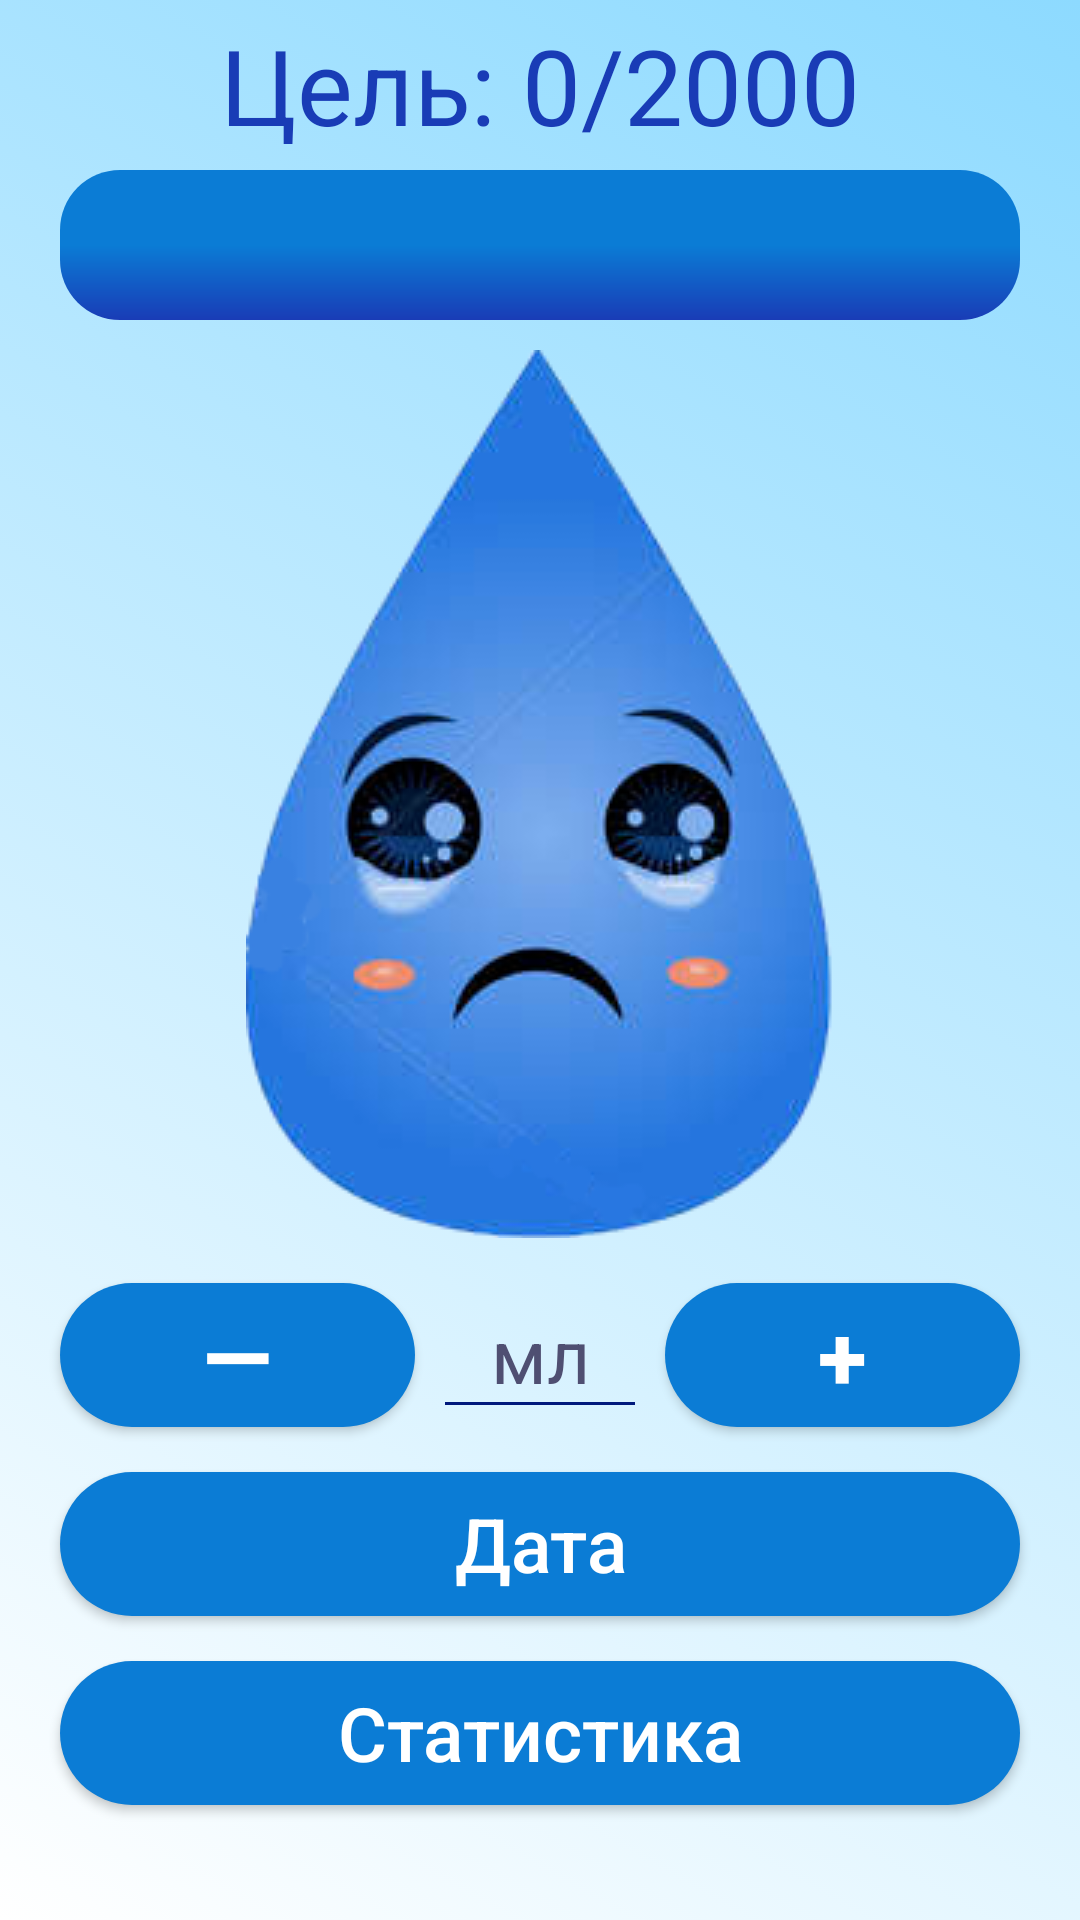

Android layout source for this screen:
<!-- AndroidManifest.xml: application theme SplashScreenLauncher -->
<!-- res/layout/fragment_water.xml -->
<?xml version="1.0" encoding="utf-8"?>

<ScrollView
    xmlns:app="http://schemas.android.com/apk/res-auto"
    xmlns:tools="http://schemas.android.com/tools"
    xmlns:android="http://schemas.android.com/apk/res/android"
    android:layout_width="match_parent"
    android:layout_height="match_parent"
    android:fillViewport="true"
    tools:context=".FragmentWater">

    <LinearLayout
        android:layout_width="match_parent"
        android:layout_height="match_parent"
        android:orientation="vertical"
        android:background="@drawable/background_fragment_water">

        <TextView
            android:id="@+id/tv_goalWater"
            android:layout_width="match_parent"
            android:layout_height="wrap_content"
            android:layout_margin="5dp"
            android:text="@string/goalWater"
            android:textColor="@color/blueMiddle"
            android:textSize="35sp"
            android:gravity="center"/>


        <ProgressBar
            android:id="@+id/pb_goalWater"
            android:progressDrawable="@drawable/water_progress_bar"
            style="?android:attr/progressBarStyleHorizontal"
            android:layout_width="match_parent"
            android:layout_height="50dp"
            android:layout_marginStart="20dp"
            android:layout_marginEnd="20dp"
            android:layout_marginBottom="10dp"
            android:progress="0" />


        <ImageView
            android:id="@+id/iv_waterDrop"
            android:layout_width="wrap_content"
            android:layout_height="wrap_content"
            android:src="@drawable/water_drop_cry"
            android:layout_gravity="center" />


        <LinearLayout
            android:layout_width="match_parent"
            android:layout_height="wrap_content"
            android:paddingStart="10dp"
            android:paddingEnd="10dp"
            android:orientation="horizontal">

            <Button
                android:id="@+id/btn_minus"
                android:layout_width="wrap_content"
                android:layout_height="wrap_content"
                android:layout_gravity="center"
                android:layout_marginTop="15dp"
                android:layout_marginBottom="15dp"
                android:layout_marginStart="10dp"
                android:layout_marginEnd="10dp"
                android:layout_weight="1"
                android:text="@string/minus"
                android:theme="@style/Widget.AppCompat.Button"
                android:textColor="@color/white"
                android:background="@drawable/background_button_water"
                android:textSize="30sp"
                android:textStyle="bold"/>

            <EditText
                android:id="@+id/et_volumeWater"
                android:layout_width="wrap_content"
                android:layout_height="wrap_content"
                android:layout_weight="1"
                android:layout_gravity="center"
                android:inputType="number"
                android:hint="@string/volumeWater"
                android:textColor="@color/blue"
                android:textColorHint="@color/purpleHint"
                android:textSize="25sp"
                android:background="@drawable/background_edit_text_authorization"
                android:gravity="center"/>

            <Button
                android:id="@+id/btn_plus"
                android:layout_width="wrap_content"
                android:layout_height="wrap_content"
                android:layout_gravity="center"
                android:layout_marginStart="10dp"
                android:layout_marginTop="15dp"
                android:layout_marginEnd="10dp"
                android:layout_marginBottom="15dp"
                android:layout_weight="1"
                android:background="@drawable/background_button_water"
                android:text="@string/plus"
                android:textColor="@color/white"
                android:textSize="30sp"
                android:textStyle="bold" />

        </LinearLayout>


        <Button
            android:id="@+id/btn_dateRecordsWater"
            android:layout_width="match_parent"
            android:layout_height="wrap_content"
            android:layout_marginStart="20dp"
            android:layout_marginEnd="20dp"
            android:layout_marginBottom="15dp"
            android:text="@string/dateRecordsWater"
            android:textSize="25sp"
            android:textAllCaps="false"
            android:textColor="@color/white"
            android:background="@drawable/background_button_water"/>

        <Button
            android:id="@+id/btn_statisticsWater"
            android:layout_width="match_parent"
            android:layout_height="wrap_content"
            android:layout_marginStart="20dp"
            android:layout_marginEnd="20dp"
            android:text="@string/statisticsWaterFragment"
            android:textSize="25sp"
            android:textAllCaps="false"
            android:textColor="@color/white"
            android:background="@drawable/background_button_water"/>

    </LinearLayout>
</ScrollView>
<!-- resources referenced by this layout -->
<resources>
  <color name="blue">#0B7CD5</color>
  <color name="blueMiddle">#193CB6</color>
  <color name="purpleHint">#4F4F72</color>
  <color name="white">#FFFFFF</color>
  <!-- drawable background_button_water (drawable) -->
  <?xml version="1.0" encoding="utf-8"?>
  
  <selector xmlns:android="http://schemas.android.com/apk/res/android">
      <item
          android:state_pressed="true">
          <shape
              android:shape="rectangle">
              <corners android:radius="30dp"/>
              <solid android:color="@color/blueLightPressed"/>
  
          </shape>
      </item>
  
      <item>
          <shape
              android:shape="rectangle">
              <corners android:radius="30dp" />
              <solid android:color="@color/blue" />
  
          </shape>
      </item>
  </selector>
  <!-- drawable background_edit_text_authorization (drawable) -->
  <?xml version="1.0" encoding="utf-8"?>
  
  <layer-list xmlns:android="http://schemas.android.com/apk/res/android">
      <item
          android:top="-1dp"
          android:right="-1dp"
          android:left="-1dp"
          android:bottom="0dp">
          <shape android:shape="rectangle">
              <stroke
                  android:width="1dp"
                  android:color="@color/blueDarkDark"/>
          </shape>
  
      </item>
  
  </layer-list>
  <!-- drawable background_fragment_water (drawable) -->
  <?xml version="1.0" encoding="utf-8"?>
  
  <selector xmlns:android="http://schemas.android.com/apk/res/android">
      <item>
          <shape android:shape="rectangle">
              <gradient android:type="linear"
                  android:endColor="#FFFFFF"
                  android:startColor="@color/blueLight"
                  android:angle="225.0" />
          </shape>
      </item>
  </selector>
  <string name="dateRecordsWater">Дата</string>
  <string name="goalWater">Цель: 0/2000</string>
  <string name="minus">—</string>
  <string name="plus">+</string>
  <string name="statisticsWaterFragment">Статистика</string>
  <string name="volumeWater">мл</string>
  <color name="blueLightPressed">#57CAFF</color>
  <color name="blueDarkDark">#00197C</color>
  <color name="blueLight">#8DDAFF</color>
  <!-- drawable background_splash_screen (drawable) -->
  <?xml version="1.0" encoding="utf-8"?>
  
  <selector xmlns:android="http://schemas.android.com/apk/res/android">
      <item>
          <shape android:shape="rectangle">
              <gradient android:type="linear"
                  android:endColor="#FFFFFF"
                  android:startColor="#03A9F4"
                  android:angle="225.0" />
          </shape>
      </item>
  </selector>
  <style name="Dialog" parent="Theme.MaterialComponents.Light.Dialog.Alert">
          <item name="android:textColorPrimary">@color/welcome</item>
          <item name="android:windowBackground">@drawable/background_alert_dialog</item>
          <item name="android:lineSpacingExtra">10sp</item>
          <item name="android:textSize">30sp</item>
          <item name="buttonBarButtonStyle">@style/PositiveButton</item>
      </style>
  <color name="welcome">#CE223C</color>
  <!-- drawable background_alert_dialog (drawable) -->
  <?xml version="1.0" encoding="utf-8"?>
  
  <inset
      android:insetLeft="16dp"
      android:insetTop="16dp"
      android:insetRight="16dp"
      android:insetBottom="16dp"
      xmlns:android="http://schemas.android.com/apk/res/android">
  
  
      <shape android:shape="rectangle">
          <corners android:radius="35dp"/>
          <gradient android:type="linear"
              android:endColor="#FFFFFF"
              android:startColor="#03A9F4"
              android:angle="225.0" />
      </shape>
  
  </inset>
  <style name="PositiveButton" parent="Theme.MaterialComponents.Light.NoActionBar.Bridge">
          <item name="android:textColor">@color/blueDarkDark</item>
          <item name="android:background">@android:color/transparent</item>
      </style>
</resources>
